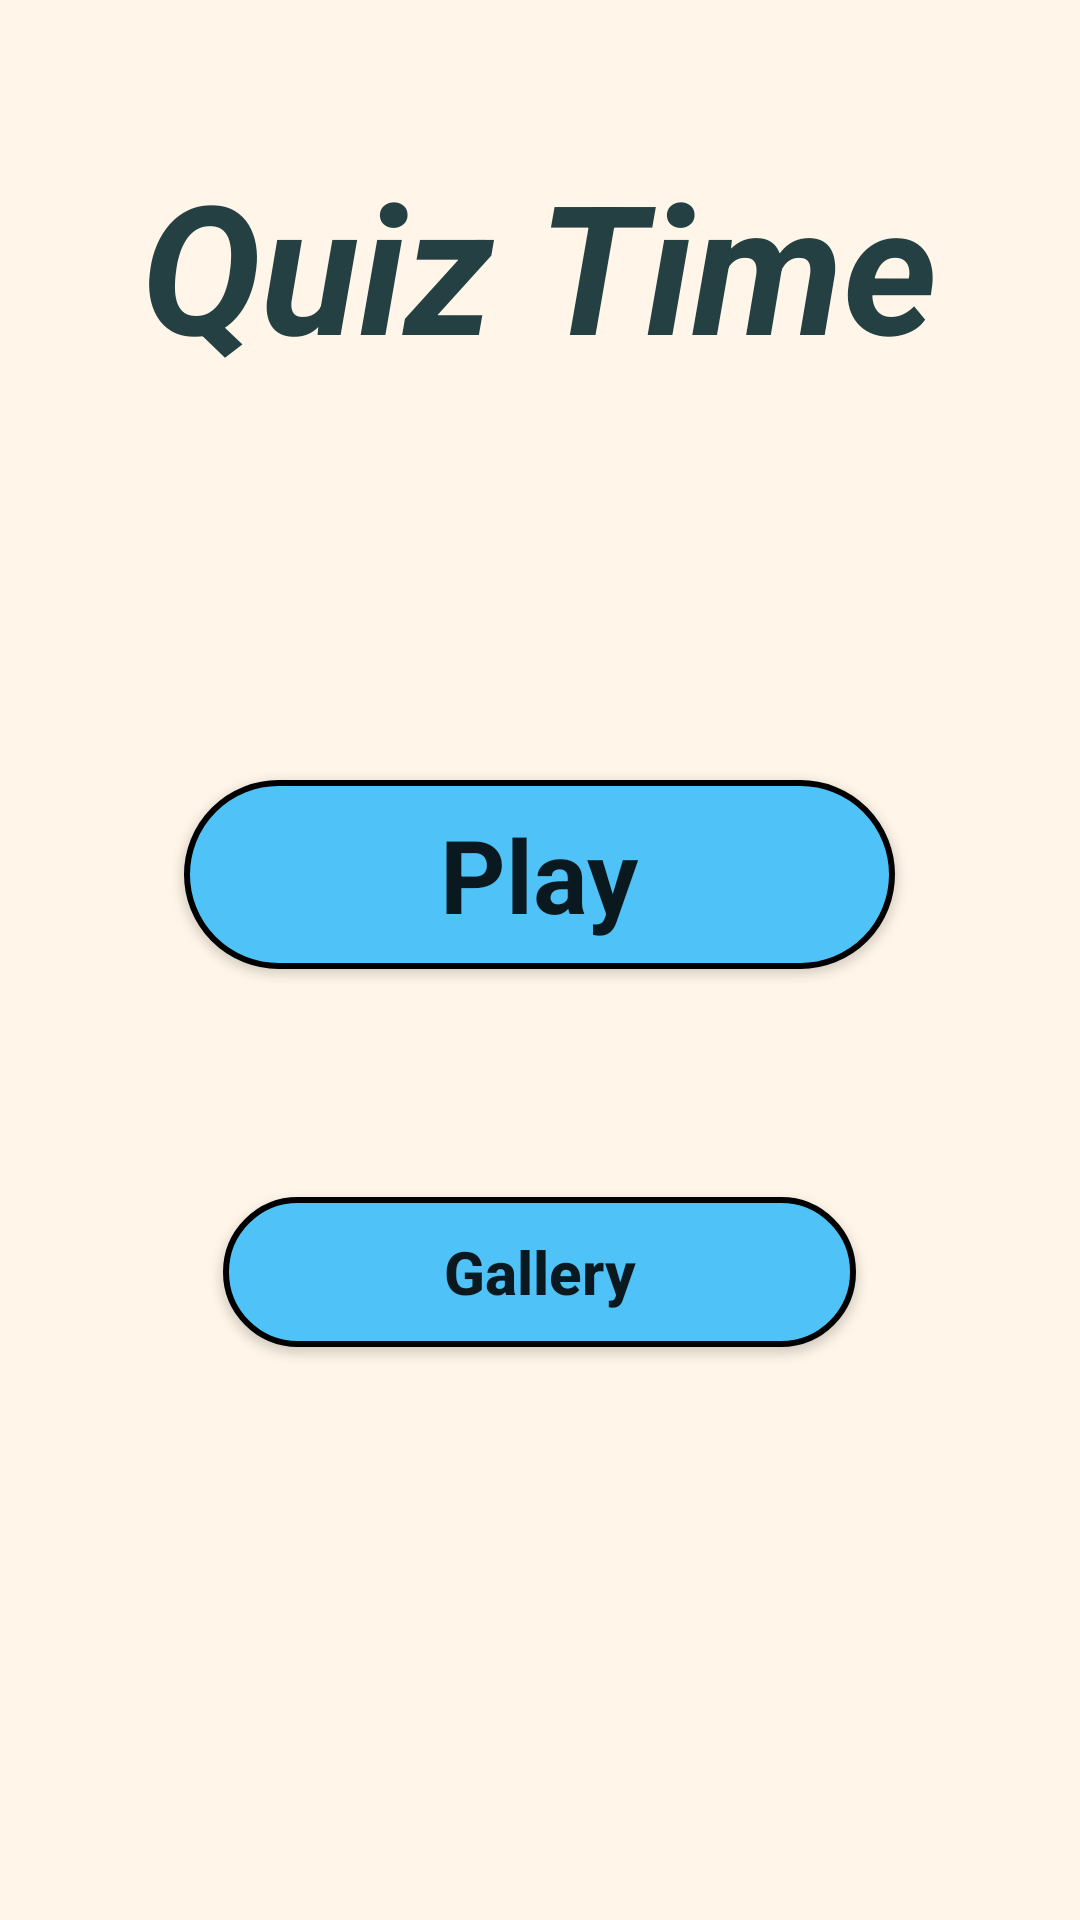

Write the Android layout XML for this screen, with the resource values it uses.
<!-- AndroidManifest.xml: application theme Theme.QuizApp -->
<!-- res/layout/activity_main.xml -->
<?xml version="1.0" encoding="utf-8"?>
<androidx.constraintlayout.widget.ConstraintLayout xmlns:android="http://schemas.android.com/apk/res/android"
    xmlns:app="http://schemas.android.com/apk/res-auto"
    xmlns:tools="http://schemas.android.com/tools"
    android:layout_width="match_parent"
    android:layout_height="match_parent"
    tools:context=".MainActivity"
    android:background="@color/background">


    <TextView
        android:id="@+id/textView"
        android:layout_width="wrap_content"
        android:layout_height="wrap_content"
        android:layout_marginTop="48dp"
        android:text="@string/quizTime"
        android:textColor="#244042"
        android:textSize="60sp"
        android:textStyle="bold|italic"
        app:layout_constraintEnd_toEndOf="parent"
        app:layout_constraintHorizontal_bias="0.498"
        app:layout_constraintStart_toStartOf="parent"
        app:layout_constraintTop_toTopOf="parent" />

    <Button
        android:id="@+id/play_btn"
        android:layout_width="237dp"
        android:layout_height="63dp"
        android:layout_marginTop="132dp"
        android:background="@drawable/blue_button"
        android:text="@string/play"
        android:textAppearance="@style/TextAppearance.AppCompat.Large"
        android:textSize="34sp"
        android:textStyle="bold"
        app:layout_constraintEnd_toEndOf="parent"
        app:layout_constraintHorizontal_bias="0.498"
        app:layout_constraintStart_toStartOf="parent"
        app:layout_constraintTop_toBottomOf="@+id/textView" />

    <Button
        android:id="@+id/gallery_btn"
        android:layout_width="211dp"
        android:layout_height="50dp"
        android:layout_marginTop="76dp"
        android:background="@drawable/blue_button"
        android:onClick="galleryButton"
        android:text="@string/gallery"
        android:textAllCaps="false"
        android:textSize="20sp"
        android:textStyle="bold"
        app:layout_constraintEnd_toEndOf="parent"
        app:layout_constraintHorizontal_bias="0.498"
        app:layout_constraintStart_toStartOf="parent"
        app:layout_constraintTop_toBottomOf="@+id/play_btn" />

</androidx.constraintlayout.widget.ConstraintLayout>
<!-- resources referenced by this layout -->
<resources>
  <color name="background">#FFF6E9</color>
  <!-- drawable blue_button (drawable) -->
  <?xml version="1.0" encoding="utf-8"?>
  <selector xmlns:android="http://schemas.android.com/apk/res/android">
      <item>
          <shape android:shape="rectangle">
              <solid android:color="#4FC3F7"/>
              <corners android:radius="100dp" />
              <stroke android:color="@color/black" android:width="2dp"></stroke>
          </shape>
      </item>
  </selector>
  <string name="gallery">Gallery</string>
  <string name="play">Play</string>
  <string name="quizTime">Quiz Time</string>
  <style name="Theme.QuizApp" parent="Base.Theme.QuizApp" />
  <color name="black">#FF000000</color>
  <style name="Base.Theme.QuizApp" parent="Theme.AppCompat.Light.NoActionBar">
          
          
      </style>
</resources>
